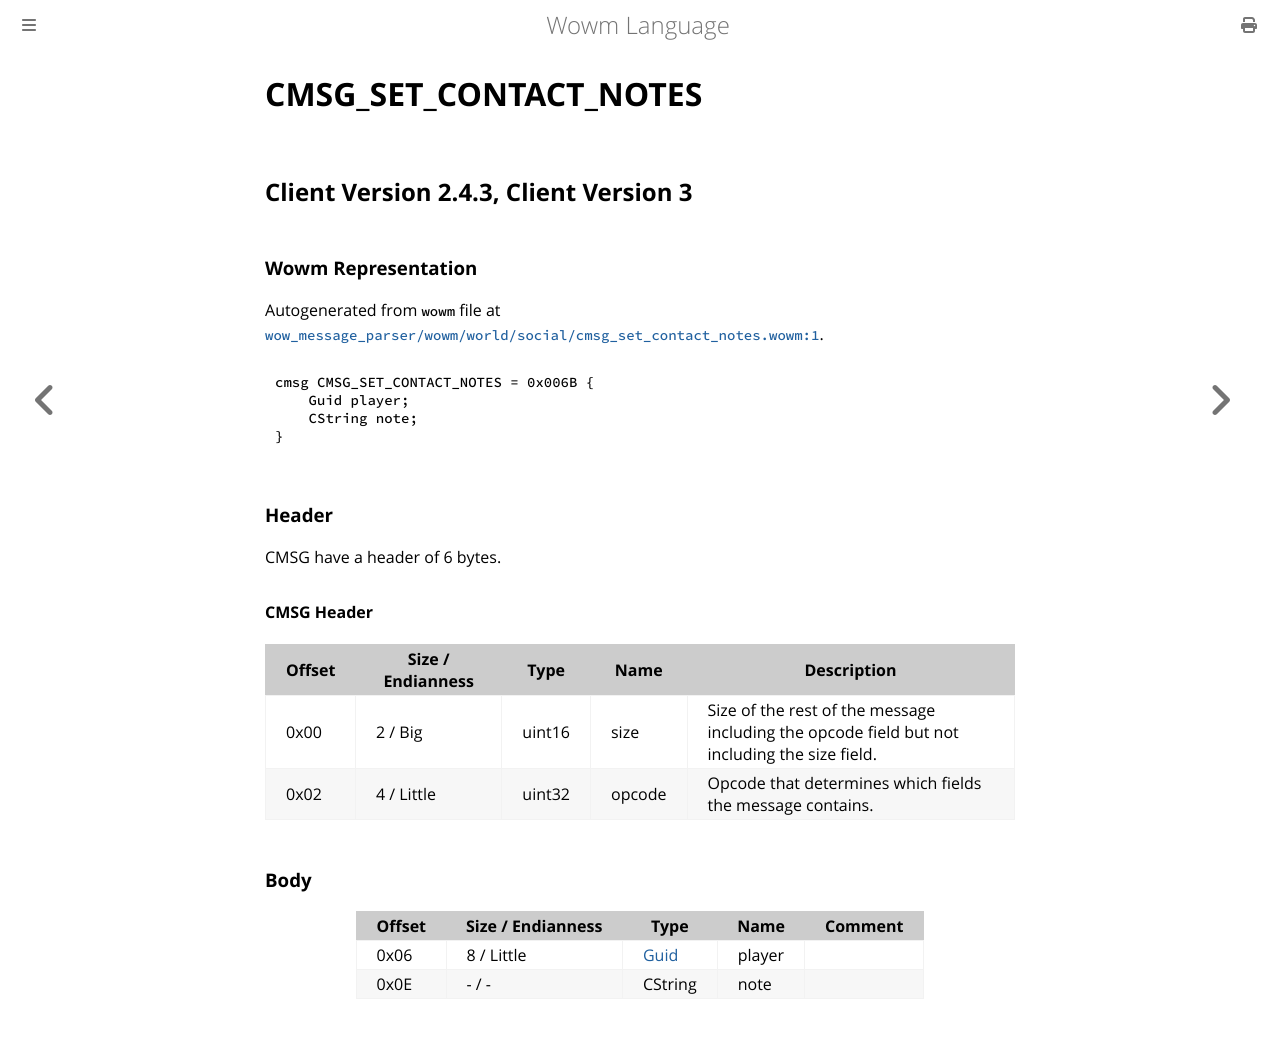

repository: gtker/wow_messages · page: docs/cmsg_set_contact_notes.html · generator: mdbook

# CMSG_SET_CONTACT_NOTES

## Client Version 2.4.3, Client Version 3

### Wowm Representation

Autogenerated from `wowm` file at [`wow_message_parser/wowm/world/social/cmsg_set_contact_notes.wowm:1`](https://github.com/gtker/wow_messages/tree/main/wow_message_parser/wowm/world/social/cmsg_set_contact_notes.wowm#L1).
```rust,ignore
cmsg CMSG_SET_CONTACT_NOTES = 0x006B {
    Guid player;
    CString note;
}
```
### Header

CMSG have a header of 6 bytes.

#### CMSG Header

| Offset | Size / Endianness | Type   | Name   | Description |
| ------ | ----------------- | ------ | ------ | ----------- |
| 0x00   | 2 / Big           | uint16 | size   | Size of the rest of the message including the opcode field but not including the size field.|
| 0x02   | 4 / Little        | uint32 | opcode | Opcode that determines which fields the message contains.|

### Body

| Offset | Size / Endianness | Type | Name | Comment |
| ------ | ----------------- | ---- | ---- | ------- |
| 0x06 | 8 / Little | [Guid](../types/packed-guid.md) | player |  |
| 0x0E | - / - | CString | note |  |
